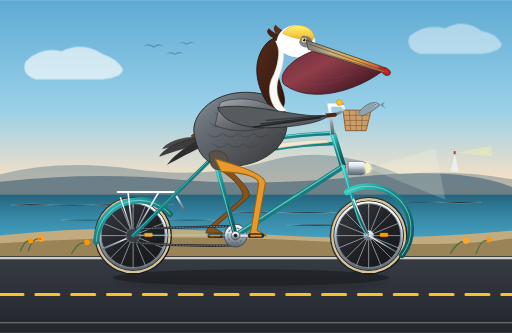
t = 0.00 s
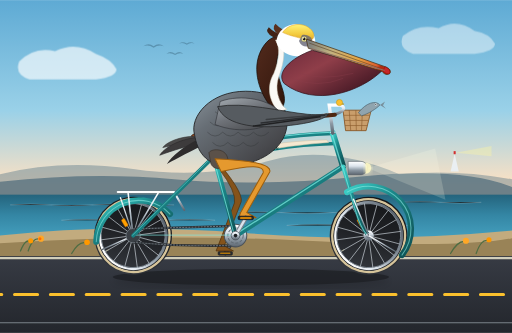
t = 1.67 s
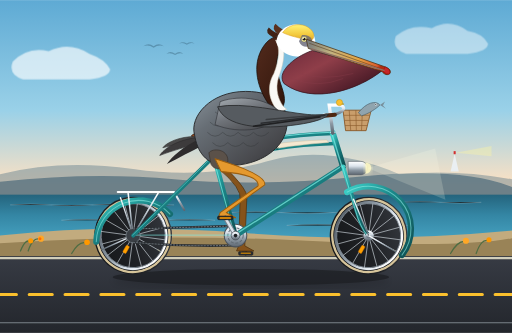
t = 3.33 s
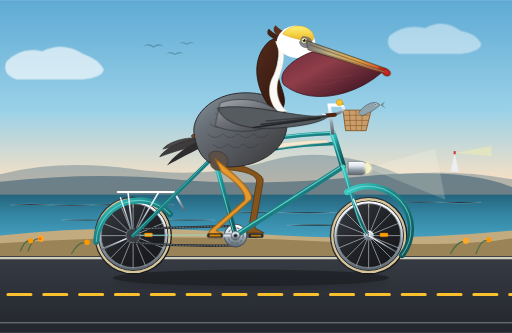
t = 5.00 s
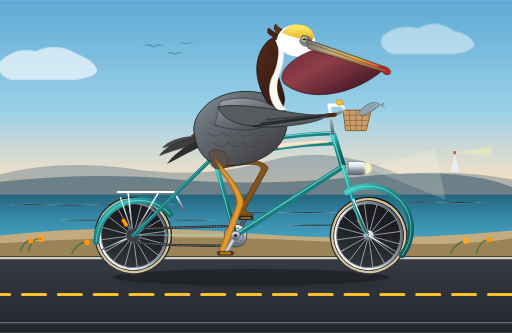
t = 6.67 s
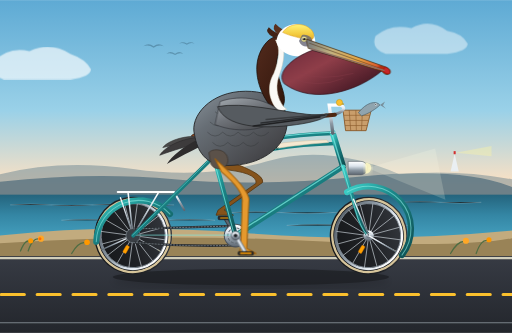
t = 8.33 s

The animated SVG that drew these frames (rendered in a browser with its animation timeline set to each time). Animation: 14 SMIL elements (animate=3,animateTransform=11); frames cover the first 8.33 s, repeats indefinitely.

<svg xmlns="http://www.w3.org/2000/svg" viewBox="0 0 1000 650" width="100%" height="100%">
  <defs>
    <!-- Sky & Atmosphere Gradients -->
    <linearGradient id="skyGrad" x1="0" y1="0" x2="0" y2="1">
      <stop offset="0%" stop-color="#5EAAD4" />
      <stop offset="45%" stop-color="#9AD1E8" />
      <stop offset="75%" stop-color="#FCE1C3" />
      <stop offset="100%" stop-color="#FED2A4" />
    </linearGradient>

    <linearGradient id="oceanGrad" x1="0" y1="0" x2="0" y2="1">
      <stop offset="0%" stop-color="#24647D" />
      <stop offset="40%" stop-color="#3486A4" />
      <stop offset="100%" stop-color="#4AA8C7" />
    </linearGradient>

    <linearGradient id="roadGrad" x1="0" y1="0" x2="0" y2="1">
      <stop offset="0%" stop-color="#373B44" />
      <stop offset="100%" stop-color="#23262C" />
    </linearGradient>

    <!-- Bicycle Gradients -->
    <linearGradient id="frameTeal" x1="0" y1="0" x2="1" y2="1">
      <stop offset="0%" stop-color="#3CD0C8" />
      <stop offset="40%" stop-color="#1B8789" />
      <stop offset="100%" stop-color="#0E5053" />
    </linearGradient>

    <linearGradient id="chromeGrad" x1="0" y1="0" x2="0" y2="1">
      <stop offset="0%" stop-color="#FFFFFF" />
      <stop offset="35%" stop-color="#DCE4EC" />
      <stop offset="65%" stop-color="#8E9AA5" />
      <stop offset="100%" stop-color="#5C6670" />
    </linearGradient>

    <linearGradient id="tireGrad" x1="0" y1="0" x2="1" y2="1">
      <stop offset="0%" stop-color="#3D4148" />
      <stop offset="50%" stop-color="#202226" />
      <stop offset="100%" stop-color="#111315" />
    </linearGradient>

    <linearGradient id="leatherGrad" x1="0" y1="0" x2="1" y2="1">
      <stop offset="0%" stop-color="#9E5328" />
      <stop offset="70%" stop-color="#663112" />
      <stop offset="100%" stop-color="#3B1806" />
    </linearGradient>

    <!-- Pelican Anatomy Gradients -->
    <linearGradient id="pouchGrad" x1="0" y1="0" x2="1" y2="0.8">
      <stop offset="0%" stop-color="#6E2B3B" />
      <stop offset="40%" stop-color="#8F3E49" />
      <stop offset="80%" stop-color="#56212D" />
      <stop offset="100%" stop-color="#3A171F" />
    </linearGradient>

    <linearGradient id="beakGrad" x1="0" y1="0" x2="1" y2="0.2">
      <stop offset="0%" stop-color="#6F747B" />
      <stop offset="35%" stop-color="#C2B280" />
      <stop offset="70%" stop-color="#E5A642" />
      <stop offset="95%" stop-color="#DE5D2C" />
      <stop offset="100%" stop-color="#B32B10" />
    </linearGradient>

    <linearGradient id="crownYellow" x1="0" y1="0" x2="0" y2="1">
      <stop offset="0%" stop-color="#FFF275" />
      <stop offset="60%" stop-color="#F3CA3E" />
      <stop offset="100%" stop-color="#DDA11E" />
    </linearGradient>

    <linearGradient id="chestnutNeck" x1="0" y1="0" x2="1" y2="1">
      <stop offset="0%" stop-color="#532B1D" />
      <stop offset="70%" stop-color="#381A0F" />
      <stop offset="100%" stop-color="#241008" />
    </linearGradient>

    <linearGradient id="pelicanBody" x1="0" y1="0" x2="1" y2="1">
      <stop offset="0%" stop-color="#88929A" />
      <stop offset="30%" stop-color="#676E75" />
      <stop offset="75%" stop-color="#494A4E" />
      <stop offset="100%" stop-color="#323336" />
    </linearGradient>

    <linearGradient id="wingCoverts" x1="0" y1="0" x2="0.8" y2="1">
      <stop offset="0%" stop-color="#A5ACB2" />
      <stop offset="50%" stop-color="#6E7278" />
      <stop offset="100%" stop-color="#46474A" />
    </linearGradient>

    <filter id="softShadow" x="-20%" y="-20%" width="140%" height="140%">
      <feGaussianBlur in="SourceAlpha" stdDeviation="6" />
      <feColorMatrix type="matrix" values="0 0 0 0 0   0 0 0 0 0   0 0 0 0 0  0 0 0 0.35 0" />
      <feOffset dx="0" dy="8" />
      <feBlend in="SourceGraphic" in2="blurOut" mode="normal" />
    </filter>

    <filter id="glowLight" x="-30%" y="-30%" width="160%" height="160%">
      <feGaussianBlur stdDeviation="4" result="blur" />
      <feComposite in="SourceGraphic" in2="blur" mode="over" />
    </filter>
  </defs>

  <!-- ==================== BACKGROUND: COASTAL SCENERY ==================== -->
  <!-- Sky -->
  <rect x="0" y="0" width="1000" height="480" fill="url(#skyGrad)" />

  <!-- Distant Clouds drifting slowly -->
  <g opacity="0.65">
    <path d="M 50 120 Q 80 90 120 100 Q 160 80 200 105 Q 230 115 240 135 Q 240 150 200 155 L 70 155 Q 40 145 50 120 Z" fill="#FFFFFF">
      <animateTransform attributeName="transform" type="translate" from="0,0" to="-300,0" dur="40s" repeatCount="indefinite" />
    </path>
    <path d="M 650 70 Q 680 45 720 55 Q 755 35 790 60 Q 820 65 830 85 Q 830 100 790 105 L 670 105 Q 640 95 650 70 Z" fill="#FFFFFF" opacity="0.7">
      <animateTransform attributeName="transform" type="translate" from="150,0" to="-250,0" dur="50s" repeatCount="indefinite" />
    </path>
  </g>

  <!-- Distant Santa Lucia / Big Sur Coastal Headland -->
  <path d="M 0 340 Q 120 310 260 330 T 520 315 T 780 340 Q 890 330 1000 350 L 1000 420 L 0 420 Z" fill="#4B6E82" opacity="0.4" />
  <path d="M 0 355 Q 180 335 340 350 T 700 345 T 1000 365 L 1000 430 L 0 430 Z" fill="#3D5F73" opacity="0.6" />

  <!-- Distant Pacific Ocean with shimmering waves -->
  <rect x="0" y="380" width="1000" height="100" fill="url(#oceanGrad)" />
  <g stroke="#FFFFFF" stroke-opacity="0.3" stroke-width="1.5">
    <path d="M 20 400 Q 60 397 100 400 T 180 400 T 260 400 T 340 400" />
    <path d="M 450 415 Q 500 412 550 415 T 650 415 T 750 415" />
    <path d="M 780 395 Q 820 392 860 395 T 940 395" />
    <path d="M 120 430 Q 170 427 220 430 T 320 430 T 420 430" />
    <path d="M 560 440 Q 620 437 680 440 T 800 440" />
  </g>

  <!-- Distant Lighthouse on Bluff -->
  <path d="M 880 335 L 888 300 L 896 335 Z" fill="#EAEFF2" />
  <rect x="886" y="295" width="4" height="6" fill="#D32F2F" />
  <polygon points="890,298 960,285 960,305" fill="#FFF59D" opacity="0.35" />

  <!-- Coastal Bluff / Dune in Middleground -->
  <path d="M 0 460 Q 220 435 480 455 T 1000 450 L 1000 500 L 0 500 Z" fill="#C2AB7E" />
  <path d="M 0 475 Q 300 455 600 470 T 1000 465 L 1000 515 L 0 515 Z" fill="#998357" />

  <!-- Wild California Golden Poppies & Coastal Scrub on Verge -->
  <g>
    <!-- Stems & foliage -->
    <path d="M 40 490 Q 50 465 60 472 M 55 490 Q 65 460 80 468 M 140 495 Q 155 468 170 475 M 880 495 Q 895 468 910 472 M 930 495 Q 940 465 955 470" stroke="#4F6D43" stroke-width="2.5" stroke-linecap="round" fill="none" />
    <!-- Orange Poppies -->
    <circle cx="60" cy="470" r="5" fill="#FF9800" />
    <circle cx="80" cy="466" r="6" fill="#FFA726" />
    <circle cx="78" cy="466" r="3" fill="#FF6D00" />
    <circle cx="170" cy="473" r="5.5" fill="#FF9800" />
    <circle cx="910" cy="470" r="6" fill="#FFA726" />
    <circle cx="955" cy="468" r="5" fill="#FF9800" />
  </g>

  <!-- Pavement / Highway 1 -->
  <rect x="0" y="500" width="1000" height="150" fill="url(#roadGrad)" />
  <line x1="0" y1="504" x2="1000" y2="504" stroke="#EDE8D0" stroke-width="4" opacity="0.85" />
  <line x1="0" y1="630" x2="1000" y2="630" stroke="#7A8288" stroke-width="2" />

  <!-- Animated Highway Dashed Center Line (Seamless Loop at wheel speed) -->
  <g>
    <line x1="0" y1="575" x2="1070" y2="575" stroke="#FBC02D" stroke-width="6" stroke-dasharray="45 25" stroke-linecap="round" />
    <animateTransform attributeName="transform" type="translate" from="0,0" to="-70,0" dur="0.298s" repeatCount="indefinite" />
  </g>

  <!-- Ground Shadow of Bicycle & Pelican (bobs gently with pedaling cadence) -->
  <ellipse cx="490" cy="542" rx="270" ry="16" fill="#000000" opacity="0.32" filter="url(#softShadow)">
    <animateTransform attributeName="transform" type="translate" values="0,0; 0,-1.5; 0,0.5; 0,-1.5; 0,0" dur="2s" repeatCount="indefinite" additive="sum" />
  </ellipse>


  <!-- ==================== FAR-SIDE MECHANICAL COMPONENTS ==================== -->

  <!-- Far Pedal & Far Crank Arm (180 deg out of phase with Near Crank) -->
  <!-- Bottom Bracket at (460, 460), Crank Radius = 40 -->
  <g>
    <!-- Revolves around Bottom Bracket Spindle (460, 460) -->
    <animateTransform attributeName="transform" type="rotate" from="180 460 460" to="540 460 460" dur="2s" repeatCount="indefinite" />
    <!-- Crank Arm -->
    <line x1="460" y1="460" x2="500" y2="460" stroke="#3A3F45" stroke-width="8" stroke-linecap="round" />
    <line x1="460" y1="460" x2="500" y2="460" stroke="#5E6770" stroke-width="4" stroke-linecap="round" />
    <!-- Far Pedal Platform (at radius 40, counter-rotates to stay level) -->
    <g transform="translate(500, 460)">
      <animateTransform attributeName="transform" type="rotate" from="0 0 0" to="-360 0 0" dur="2s" repeatCount="indefinite" additive="sum" />
      <circle cx="0" cy="0" r="3.5" fill="#1A1C1E" />
      <rect x="-14" y="-3.5" width="28" height="7" rx="2" fill="#2B2D31" stroke="#18191B" stroke-width="1" />
      <rect x="-10" y="-1.5" width="20" height="3" rx="1" fill="#D48800" opacity="0.8" />
    </g>
  </g>

  <!-- Far Leg of Pelican (180 deg out-of-phase motion, shaded darker for 3D depth) -->
  <path fill="#85531B" stroke="#54330E" stroke-width="1.5" stroke-linejoin="round">
    <animate attributeName="d" dur="2s" repeatCount="indefinite" calcMode="linear"
      values="
        M 416 305 Q 492 364 487 384 L 418 445 L 436 455 L 402 455 L 406 445 L 474 386 Q 478 364 428 330 Z;
        M 416 305 Q 504 354 499 374 L 423 425 L 441 435 L 407 435 L 411 425 L 486 376 Q 490 354 428 330 Z;
        M 416 305 Q 518 336 513 356 L 438 410 L 456 420 L 422 420 L 426 410 L 500 358 Q 504 336 428 330 Z;
        M 416 305 Q 526 317 521 337 L 458 405 L 476 415 L 442 415 L 446 405 L 508 339 Q 512 317 428 330 Z;
        M 416 305 Q 528 310 523 330 L 478 410 L 496 420 L 462 420 L 466 410 L 510 332 Q 514 310 428 330 Z;
        M 416 305 Q 526 317 521 337 L 493 425 L 511 435 L 477 435 L 481 425 L 508 339 Q 512 317 428 330 Z;
        M 416 305 Q 519 334 514 354 L 498 445 L 516 455 L 482 455 L 486 445 L 501 356 Q 505 334 428 330 Z;
        M 416 305 Q 505 353 500 373 L 493 465 L 511 475 L 477 475 L 481 465 L 487 375 Q 491 353 428 330 Z;
        M 416 305 Q 487 368 482 388 L 478 480 L 496 490 L 462 490 L 466 480 L 469 390 Q 473 368 428 330 Z;
        M 416 305 Q 476 374 471 394 L 458 485 L 476 495 L 442 495 L 446 485 L 458 396 Q 462 374 428 330 Z;
        M 416 305 Q 476 374 471 394 L 438 480 L 456 490 L 422 490 L 426 480 L 458 396 Q 462 374 428 330 Z;
        M 416 305 Q 482 371 477 391 L 423 465 L 441 475 L 407 475 L 411 465 L 464 393 Q 468 371 428 330 Z;
        M 416 305 Q 492 364 487 384 L 418 445 L 436 455 L 402 455 L 406 445 L 474 386 Q 478 364 428 330 Z
      " />
  </path>


  <!-- ==================== BICYCLE WHEELS (ROTATING) ==================== -->

  <!-- REAR WHEEL ASSEMBLY: Centered at (260, 460), Radius 76 -->
  <!-- Continuous rotation around its axle center point -->
  <g>
    <!-- Rotate 360 deg every 1s (2:1 cruiser gear ratio with pedaling cadence) -->
    <animateTransform attributeName="transform" type="rotate" from="0 260 460" to="360 260 460" dur="1s" repeatCount="indefinite" />

    <!-- Tire Outer & Tread -->
    <circle cx="260" cy="460" r="76" fill="url(#tireGrad)" />
    <!-- Classic Gumwall Sidewall -->
    <circle cx="260" cy="460" r="71" fill="none" stroke="#D6C49A" stroke-width="4.5" />
    <!-- Inner Tire Bead & Rim -->
    <circle cx="260" cy="460" r="67" fill="none" stroke="#22252A" stroke-width="2" />
    <circle cx="260" cy="460" r="65" fill="none" stroke="url(#chromeGrad)" stroke-width="4.5" />
    <circle cx="260" cy="460" r="62.5" fill="none" stroke="#87929C" stroke-width="1.5" />

    <!-- 16 Steel Spokes radiating from hub to rim -->
    <g stroke="#E8F0F8" stroke-width="1.2" opacity="0.85">
      <line x1="260" y1="452" x2="260" y2="397.5" />
      <line x1="265.7" y1="454.3" x2="304.2" y2="415.8" />
      <line x1="268" y1="460" x2="322.5" y2="460" />
      <line x1="265.7" y1="465.7" x2="304.2" y2="504.2" />
      <line x1="260" y1="468" x2="260" y2="522.5" />
      <line x1="254.3" y1="465.7" x2="215.8" y2="504.2" />
      <line x1="252" y1="460" x2="197.5" y2="460" />
      <line x1="254.3" y1="454.3" x2="215.8" y2="415.8" />
      <!-- Crossed tangentials -->
      <line x1="263" y1="453" x2="284.1" y2="401.4" />
      <line x1="267" y1="457" x2="318.6" y2="435.9" />
      <line x1="267" y1="463" x2="318.6" y2="484.1" />
      <line x1="263" y1="467" x2="284.1" y2="518.6" />
      <line x1="257" y1="467" x2="235.9" y2="518.6" />
      <line x1="253" y1="463" x2="201.4" y2="484.1" />
      <line x1="253" y1="457" x2="201.4" y2="435.9" />
      <line x1="257" y1="453" x2="235.9" y2="401.4" />
    </g>

    <!-- Amber Spoke Reflector -->
    <rect x="282" y="455" width="16" height="7" rx="2" fill="#FFA000" stroke="#CC7000" stroke-width="0.8" />

    <!-- Valve Stem -->
    <rect x="259" y="399" width="2" height="6" fill="#A5A58D" />
  </g>
  <!-- Rear Hub & Axle Nut (stationary perspective) -->
  <circle cx="260" cy="460" r="10" fill="url(#chromeGrad)" />
  <circle cx="260" cy="460" r="4.5" fill="#2C3238" />

  <!-- FRONT WHEEL ASSEMBLY: Centered at (720, 460), Radius 76 -->
  <!-- Continuous rotation around its axle center point -->
  <g>
    <!-- Rotate 360 deg every 1s -->
    <animateTransform attributeName="transform" type="rotate" from="0 720 460" to="360 720 460" dur="1s" repeatCount="indefinite" />

    <!-- Tire Outer & Tread -->
    <circle cx="720" cy="460" r="76" fill="url(#tireGrad)" />
    <!-- Classic Gumwall Sidewall -->
    <circle cx="720" cy="460" r="71" fill="none" stroke="#D6C49A" stroke-width="4.5" />
    <!-- Inner Tire Bead & Rim -->
    <circle cx="720" cy="460" r="67" fill="none" stroke="#22252A" stroke-width="2" />
    <circle cx="720" cy="460" r="65" fill="none" stroke="url(#chromeGrad)" stroke-width="4.5" />
    <circle cx="720" cy="460" r="62.5" fill="none" stroke="#87929C" stroke-width="1.5" />

    <!-- 16 Steel Spokes radiating from hub to rim -->
    <g stroke="#E8F0F8" stroke-width="1.2" opacity="0.85">
      <line x1="720" y1="452" x2="720" y2="397.5" />
      <line x1="725.7" y1="454.3" x2="764.2" y2="415.8" />
      <line x1="728" y1="460" x2="782.5" y2="460" />
      <line x1="725.7" y1="465.7" x2="764.2" y2="504.2" />
      <line x1="720" y1="468" x2="720" y2="522.5" />
      <line x1="714.3" y1="465.7" x2="675.8" y2="504.2" />
      <line x1="712" y1="460" x2="657.5" y2="460" />
      <line x1="714.3" y1="454.3" x2="675.8" y2="415.8" />
      <!-- Crossed tangentials -->
      <line x1="723" y1="453" x2="744.1" y2="401.4" />
      <line x1="727" y1="457" x2="778.6" y2="435.9" />
      <line x1="727" y1="463" x2="778.6" y2="484.1" />
      <line x1="723" y1="467" x2="744.1" y2="518.6" />
      <line x1="717" y1="467" x2="695.9" y2="518.6" />
      <line x1="713" y1="463" x2="661.4" y2="484.1" />
      <line x1="713" y1="457" x2="661.4" y2="435.9" />
      <line x1="717" y1="453" x2="695.9" y2="401.4" />
    </g>

    <!-- Amber Spoke Reflector -->
    <rect x="742" y="455" width="16" height="7" rx="2" fill="#FFA000" stroke="#CC7000" stroke-width="0.8" />

    <!-- Valve Stem -->
    <rect x="719" y="399" width="2" height="6" fill="#A5A58D" />
  </g>
  <!-- Front Hub & Axle Nut -->
  <circle cx="720" cy="460" r="10" fill="url(#chromeGrad)" />
  <circle cx="720" cy="460" r="4.5" fill="#2C3238" />


  <!-- ==================== BICYCLE FRAMEWORK & ACCESSORIES ==================== -->

  <!-- Rear Fender / Mudguard (Wraps rear wheel) -->
  <path d="M 188 472 A 83 83 0 0 1 332 418" fill="none" stroke="url(#frameTeal)" stroke-width="12" stroke-linecap="round" />
  <path d="M 188 472 A 83 83 0 0 1 332 418" fill="none" stroke="#8CEBE3" stroke-width="2" stroke-linecap="round" opacity="0.6" />
  <!-- Fender Stays -->
  <line x1="260" y1="460" x2="198" y2="488" stroke="url(#chromeGrad)" stroke-width="2.5" />
  <line x1="260" y1="460" x2="235" y2="385" stroke="url(#chromeGrad)" stroke-width="2.5" />

  <!-- Rear Luggage Rack -->
  <path d="M 230 375 L 340 375 L 360 410" fill="none" stroke="url(#chromeGrad)" stroke-width="4" stroke-linecap="round" stroke-linejoin="round" />
  <line x1="260" y1="460" x2="250" y2="375" stroke="url(#chromeGrad)" stroke-width="3" />
  <line x1="260" y1="460" x2="310" y2="375" stroke="url(#chromeGrad)" stroke-width="3" />
  <line x1="270" y1="375" x2="270" y2="385" stroke="url(#chromeGrad)" stroke-width="2" />
  <line x1="290" y1="375" x2="290" y2="385" stroke="url(#chromeGrad)" stroke-width="2" />

  <!-- Drivetrain: Rear Cog, Chain & Front Chainring -->
  <!-- Chain loops from Rear Axle (260, 460) to BB (460, 460) -->
  <circle cx="260" cy="460" r="14" fill="#3A3F45" stroke="#778088" stroke-width="1.5" />
  <!-- Lower chain run with natural catenary sag -->
  <path d="M 260 473 Q 360 482 460 479" fill="none" stroke="#25292D" stroke-width="4.5" />
  <path d="M 260 473 Q 360 482 460 479" fill="none" stroke="#757D84" stroke-width="1.8" stroke-dasharray="4 2" />
  <!-- Upper taut chain run -->
  <line x1="260" y1="447" x2="460" y2="441" stroke="#25292D" stroke-width="4.5" />
  <line x1="260" y1="447" x2="460" y2="441" stroke="#757D84" stroke-width="1.8" stroke-dasharray="4 2" />
  <!-- Chainring at Bottom Bracket (460, 460), radius 22 -->
  <circle cx="460" cy="460" r="22" fill="url(#chromeGrad)" stroke="#4A525A" stroke-width="2" />
  <circle cx="460" cy="460" r="15" fill="none" stroke="#636D76" stroke-width="2" stroke-dasharray="6 3" />
  <circle cx="460" cy="460" r="6" fill="#1B1E22" />

  <!-- MAIN FRAME TUBING (Classic Twin-Top-Tube Cruiser Geometry) -->
  <g stroke-linecap="round" stroke-linejoin="round">
    <!-- Chain Stays: BB(460, 460) -> Rear Axle(260, 460) -->
    <line x1="460" y1="460" x2="260" y2="460" stroke="url(#frameTeal)" stroke-width="8" />
    <line x1="460" y1="459" x2="260" y2="459" stroke="#7FECE5" stroke-width="1.8" opacity="0.7" />

    <!-- Seat Stays: Seat Lug(418, 305) -> Rear Axle(260, 460) -->
    <line x1="418" y1="305" x2="260" y2="460" stroke="url(#frameTeal)" stroke-width="7.5" />
    <line x1="417" y1="304" x2="259" y2="459" stroke="#7FECE5" stroke-width="1.5" opacity="0.6" />

    <!-- Down Tube: Head Tube Bottom(670, 325) -> BB(460, 460) -->
    <line x1="670" y1="325" x2="460" y2="460" stroke="url(#frameTeal)" stroke-width="11" />
    <line x1="669" y1="323" x2="459" y2="458" stroke="#7FECE5" stroke-width="2.5" opacity="0.7" />

    <!-- Seat Tube: BB(460, 460) -> Seat Lug(418, 305) -->
    <line x1="460" y1="460" x2="418" y2="305" stroke="url(#frameTeal)" stroke-width="9.5" />
    <line x1="458" y1="460" x2="416" y2="305" stroke="#7FECE5" stroke-width="2" opacity="0.7" />

    <!-- Retro Cruiser Dual Curved Top Tubes with Tank Insert -->
    <!-- Upper Curved Tube: Seat Lug(418, 305) -> Head Tube Top(650, 260) -->
    <path d="M 418 305 C 480 275, 570 262, 650 260" fill="none" stroke="url(#frameTeal)" stroke-width="8" />
    <path d="M 418 303 C 480 273, 570 260, 650 258" fill="none" stroke="#7FECE5" stroke-width="2" opacity="0.8" />
    <!-- Lower Curved Tube: (420, 320) -> (655, 280) -->
    <path d="M 420 320 C 485 295, 575 282, 655 280" fill="none" stroke="url(#frameTeal)" stroke-width="7" />
    <!-- Vintage Cruiser Tank Panel insert -->
    <path d="M 432 308 C 485 285, 560 275, 638 273 L 642 278 C 570 283, 490 295, 434 316 Z" fill="#F4E8D1" stroke="#D1C3A5" stroke-width="1" />
    <text x="502" y="293" font-family="'Trebuchet MS', 'Arial Black', sans-serif" font-size="7.5" font-weight="bold" fill="#0C4A4D" letter-spacing="1.5">PELICAN</text>

    <!-- Head Tube: (650, 260) -> (670, 325) -->
    <line x1="650" y1="260" x2="670" y2="325" stroke="url(#frameTeal)" stroke-width="12" />
    <line x1="648" y1="260" x2="668" y2="325" stroke="#7FECE5" stroke-width="2.5" opacity="0.7" />
    <rect x="645" y="257" width="10" height="4" rx="1" fill="url(#chromeGrad)" />
    <rect x="665" y="323" width="10" height="4" rx="1" fill="url(#chromeGrad)" />
  </g>

  <!-- Front Fork: From Crown(670, 325) curving down to Front Dropout(720, 460) -->
  <path d="M 670 325 L 696 410 Q 706 445, 720 460" fill="none" stroke="url(#frameTeal)" stroke-width="8" stroke-linecap="round" />
  <path d="M 669 325 L 694 410 Q 704 445, 718 460" fill="none" stroke="#7FECE5" stroke-width="2" stroke-linecap="round" opacity="0.7" />
  <circle cx="720" cy="460" r="5" fill="url(#chromeGrad)" />

  <!-- Front Fender / Mudguard -->
  <path d="M 678 375 A 83 83 0 0 1 785 498" fill="none" stroke="url(#frameTeal)" stroke-width="12" stroke-linecap="round" />
  <path d="M 678 375 A 83 83 0 0 1 785 498" fill="none" stroke="#8CEBE3" stroke-width="2" stroke-linecap="round" opacity="0.6" />
  <!-- Front Fender Stays -->
  <line x1="720" y1="460" x2="774" y2="492" stroke="url(#chromeGrad)" stroke-width="2.5" />
  <line x1="720" y1="460" x2="690" y2="388" stroke="url(#chromeGrad)" stroke-width="2.5" />

  <!-- Vintage Bullet Headlight on Fork Crown -->
  <g>
    <path d="M 680 315 L 705 315 C 712 315, 718 322, 718 328 C 718 334, 712 341, 705 341 L 680 341 Z" fill="url(#chromeGrad)" stroke="#4A525A" stroke-width="1" />
    <path d="M 714 317 A 11 11 0 0 1 714 339 Z" fill="#FFF9C4" opacity="0.9" filter="url(#glowLight)" />
    <!-- Warm Headlight Beam -->
    <polygon points="718,328 850,290 870,390" fill="#FFFDE7" opacity="0.18" />
  </g>

  <!-- Wicker Handlebar Basket & Catch of the Day -->
  <g>
    <path d="M 670 215 L 725 215 L 715 255 L 675 255 Z" fill="#C99E6B" stroke="#8A5A2B" stroke-width="1.8" />
    <!-- Wicker weft & warp lines -->
    <path d="M 672 225 L 722 225 M 673 235 L 719 235 M 674 245 L 717 245" stroke="#8A5A2B" stroke-width="1.2" />
    <path d="M 682 215 L 685 255 M 695 215 L 696 255 M 708 215 L 706 255" stroke="#8A5A2B" stroke-width="1.2" />
    <!-- Fresh fish poking out of basket -->
    <path d="M 700 220 C 715 200, 735 195, 742 205 C 735 212, 720 222, 706 226 Z" fill="#90A4AE" stroke="#455A64" stroke-width="1.2" />
    <circle cx="734" cy="204" r="2" fill="#FFFFFF" />
    <circle cx="734" cy="204" r="1" fill="#000000" />
    <polygon points="742,205 752,198 748,206 754,212" fill="#78909C" />
  </g>

  <!-- Handlebar Quill Stem & Cruiser Swept-Back Bars -->
  <!-- Stem rising from Head Tube Top(650, 260) -->
  <path d="M 650 260 L 643 205 L 660 205" fill="none" stroke="url(#chromeGrad)" stroke-width="6.5" stroke-linecap="round" />
  <!-- Swept-back Cruiser Handlebars -->
  <path d="M 660 205 C 675 205, 680 220, 642 225" fill="none" stroke="url(#chromeGrad)" stroke-width="6" stroke-linecap="round" />
  <!-- Handlebar Hand Grips -->
  <path d="M 654 224 L 634 226" stroke="#4E2711" stroke-width="8" stroke-linecap="round" />
  <circle cx="633" cy="226" r="4.5" fill="url(#chromeGrad)" />
  <!-- Classic Brass Bicycle Bell -->
  <circle cx="663" cy="200" r="6" fill="#FBC02D" stroke="#C49000" stroke-width="1" />
  <rect x="668" y="202" width="4" height="2" fill="#C49000" />

  <!-- Seatpost & Sprung Leather Saddle -->
  <!-- Chrome Seatpost extending from Seat Lug(418, 305) -->
  <line x1="418" y1="305" x2="408" y2="265" stroke="url(#chromeGrad)" stroke-width="7" stroke-linecap="round" />
  <!-- Dual Chrome Saddle Cushion Springs -->
  <path d="M 390 272 Q 394 280 390 286 M 400 273 Q 404 281 400 287" stroke="url(#chromeGrad)" stroke-width="3" fill="none" />
  <rect x="385" y="285" width="22" height="3" rx="1.5" fill="#4B535B" />
  <!-- Wide Cruiser Saddle -->
  <path d="M 374 266 C 374 258, 410 257, 436 266 C 444 269, 442 275, 430 275 C 410 275, 382 276, 374 266 Z" fill="url(#leatherGrad)" stroke="#260F03" stroke-width="1.5" />
  <!-- Copper Saddle Rivets -->
  <circle cx="380" cy="266" r="1.5" fill="#D78A58" />
  <circle cx="392" cy="265" r="1.5" fill="#D78A58" />
  <circle cx="404" cy="265" r="1.5" fill="#D78A58" />


  <!-- ==================== THE CALIFORNIA BROWN PELICAN ==================== -->
  <!-- Entire upper body sits on saddle and pedals with realistic kinetic dynamics -->
  <g id="pelicanRider">
    <!-- Subtle rhythmic body bobbing and weight shift synchronized with pedaling stroke -->
    <animateTransform attributeName="transform" type="translate"
                      values="0,0; 0,-3; 0,1; 0,-3; 0,0"
                      dur="2s" repeatCount="indefinite" additive="sum" />

    <!-- Tail Feathers resting gracefully behind saddle -->
    <g>
      <path d="M 382 268 C 350 268, 325 280, 318 290 C 335 286, 360 280, 385 278 Z" fill="#4A4949" stroke="#333333" stroke-width="1.2" />
      <path d="M 385 270 C 345 275, 320 292, 312 305 C 335 296, 365 288, 388 281 Z" fill="#3D3B3C" stroke="#2B2A2B" stroke-width="1.2" />
      <path d="M 388 274 C 360 286, 335 308, 326 322 C 348 310, 375 296, 395 286 Z" fill="#2E2C2D" />
    </g>

    <!-- Robust Torso / Main Body Plumage -->
    <path d="M 380 265 C 370 230, 410 180, 480 180 C 540 180, 565 210, 560 250 C 555 290, 510 325, 445 325 C 400 325, 385 295, 380 265 Z"
          fill="url(#pelicanBody)" stroke="#262729" stroke-width="1.8" />

    <!-- Layered Scalloped Feathers on Flank (Silvery-grey edged brown plumage) -->
    <g stroke="#2F3134" stroke-width="1.2" fill="none" opacity="0.6">
      <path d="M 420 220 Q 435 235 450 220 Q 465 235 480 220 Q 495 235 510 220" />
      <path d="M 410 240 Q 425 255 440 240 Q 455 255 470 240 Q 485 255 500 240 Q 515 255 530 240" />
      <path d="M 405 260 Q 420 275 435 260 Q 450 275 465 260 Q 480 275 495 260 Q 510 275 525 260" />
      <path d="M 415 280 Q 430 295 445 280 Q 460 295 475 280 Q 490 295 505 280" />
    </g>

    <!-- S-Curved Neck: Back Section (Chestnut brown hindneck) -->
    <path d="M 525 205 C 500 170, 490 120, 520 85 C 535 68, 560 68, 575 80 C 550 85, 532 110, 545 155 C 552 180, 562 195, 550 215 Z"
          fill="url(#chestnutNeck)" stroke="#1B0C06" stroke-width="1.5" />

    <!-- Graceful Feather Crest at Nape -->
    <path d="M 535 75 Q 515 65 525 55 Q 538 68 550 68 Z" fill="#422215" />
    <path d="M 545 70 Q 528 58 538 48 Q 550 60 560 62 Z" fill="#5A311E" />

    <!-- S-Curved Neck: Foreneck & Clean White Neck Side Striping -->
    <path d="M 545 80 C 560 90, 555 125, 545 150 C 535 175, 545 205, 560 215 L 545 220 C 525 200, 520 170, 535 145 C 545 120, 548 95, 538 80 Z"
          fill="#FAF9F5" stroke="#D3CEBF" stroke-width="1" />

    <!-- Head: Skull & Crown Plumage -->
    <path d="M 540 85 C 540 55, 575 40, 600 55 C 618 68, 620 90, 610 105 C 595 118, 550 115, 540 85 Z"
          fill="#FFFFFF" />
    <!-- Bright Golden-Yellow Crown / Forehead -->
    <path d="M 552 65 C 565 46, 595 45, 608 60 C 615 68, 615 78, 605 82 C 585 75, 565 72, 552 65 Z"
          fill="url(#crownYellow)" stroke="#DDA11E" stroke-width="1" />

    <!-- Facial Bare Skin & Keen Pelican Eye -->
    <path d="M 590 70 C 602 68, 612 75, 610 88 C 602 96, 588 94, 584 82 Z" fill="#656575" opacity="0.8" />
    <!-- Eye: Light Straw-Yellow Iris with Sharp Dark Pupil -->
    <circle cx="594" cy="78" r="5.5" fill="#FFF59D" stroke="#424242" stroke-width="0.8" />
    <circle cx="594" cy="78" r="2.8" fill="#151516" />
    <circle cx="592.5" cy="76" r="1.2" fill="#FFFFFF" /> <!-- Sparkle/Catchlight -->

    <!-- Giant Pouch (Gular Pouch): Extends from throat under lower mandible -->
    <!-- Gentle elastic pouch breathing animation -->
    <g>
      <path d="M 555 165 C 540 145, 570 115, 610 100 L 748 138 C 700 175, 610 205, 555 165 Z"
            fill="url(#pouchGrad)" stroke="#38141D" stroke-width="1.5">
        <animate attributeName="d" dur="3s" repeatCount="indefinite"
          values="
            M 555 165 C 540 145, 570 115, 610 100 L 748 138 C 700 175, 610 205, 555 165 Z;
            M 555 165 C 538 143, 568 115, 610 100 L 748 138 C 705 183, 615 212, 555 165 Z;
            M 555 165 C 540 145, 570 115, 610 100 L 748 138 C 700 175, 610 205, 555 165 Z
          " />
      </path>
      <!-- Elastic vascular fold lines on pouch -->
      <path d="M 585 145 Q 630 160 690 145 M 570 155 Q 620 175 670 155" stroke="#8A3D4C" stroke-width="1.2" fill="none" opacity="0.6" />
    </g>

    <!-- Massive Bill: Upper Mandible (Culmen) ending in Hooked Nail -->
    <!-- Extends from (595, 78) out to tip at (760, 138) -->
    <path d="M 598 78 L 752 132 C 758 134, 764 138, 762 144 C 758 150, 750 147, 746 141 L 602 96 Z"
          fill="url(#beakGrad)" stroke="#4A3418" stroke-width="1.5" stroke-linejoin="round" />
    <!-- Lateral beak groove -->
    <path d="M 604 86 L 742 135" stroke="#5C4228" stroke-width="1.2" fill="none" />
    <!-- Downcurved Maxillary Hook at Tip -->
    <path d="M 752 132 Q 764 137 761 146 Q 755 148 748 141 Z" fill="#C62828" stroke="#7F0000" stroke-width="0.8" />

    <!-- Lower Mandible (Rami) -->
    <path d="M 608 97 L 750 139" stroke="#8D6E63" stroke-width="2.5" stroke-linecap="round" fill="none" />

    <!-- Near Wing (Folded gracefully with primaries extending to Handlebar Grip) -->
    <!-- Pelican holds handlebar grip at (638, 225) with its wing tip / primary coverts! -->
    <g>
      <!-- Greater Scapulars & Wing Bow -->
      <path d="M 430 200 C 470 185, 530 195, 550 225 C 530 255, 470 265, 420 245 Z" fill="url(#wingCoverts)" stroke="#303236" stroke-width="1.2" />
      <!-- Folded Wing Outer Contour -->
      <path d="M 425 210 C 475 200, 550 220, 600 225 C 625 227, 638 226, 642 225 C 635 233, 615 240, 580 245 C 510 255, 440 250, 425 210 Z"
            fill="#565B60" stroke="#252628" stroke-width="1.5" />
      <!-- Layered Primary Flight Feathers reaching and clasping the grip -->
      <path d="M 520 235 L 638 225" stroke="#3A3D40" stroke-width="3" stroke-linecap="round" />
      <path d="M 510 242 L 634 227" stroke="#2B2D30" stroke-width="3" stroke-linecap="round" />
      <path d="M 495 248 L 625 230" stroke="#202123" stroke-width="3" stroke-linecap="round" />
    </g>

    <!-- Feathered Fluff / "Trouser" Cuff over Near Hip -->
    <path d="M 408 300 C 415 290, 445 292, 445 315 C 445 332, 420 338, 412 322 Z" fill="#5B5149" stroke="#38302A" stroke-width="1.2" />
  </g>


  <!-- ==================== SYNCHRONIZED NEAR LEG & FOOT ==================== -->
  <!-- Hip Joint seated at (430, 315). Foot stays precisely locked onto near pedal at (500, 460) -->
  <!-- Fully continuous 12-keyframe kinematic animation synchronized with crank rotation -->
  <path fill="#E5992E" stroke="#9E5F0D" stroke-width="2" stroke-linejoin="round">
    <animate attributeName="d" dur="2s" repeatCount="indefinite" calcMode="linear"
      values="
        M 420 310 Q 523 339 518 359 L 502 450 L 520 460 L 486 460 L 490 450 L 505 361 Q 509 339 432 335 Z;
        M 420 310 Q 509 358 504 378 L 497 470 L 515 480 L 481 480 L 485 470 L 491 380 Q 495 358 432 335 Z;
        M 420 310 Q 491 373 486 393 L 482 485 L 500 495 L 466 495 L 470 485 L 473 395 Q 477 373 432 335 Z;
        M 420 310 Q 480 379 475 399 L 462 490 L 480 500 L 446 500 L 450 490 L 462 401 Q 466 379 432 335 Z;
        M 420 310 Q 480 379 475 399 L 442 485 L 460 495 L 426 495 L 430 485 L 462 401 Q 466 379 432 335 Z;
        M 420 310 Q 486 376 481 396 L 427 470 L 445 480 L 411 480 L 415 470 L 468 398 Q 472 376 432 335 Z;
        M 420 310 Q 496 369 491 389 L 422 450 L 440 460 L 406 460 L 410 450 L 478 391 Q 482 369 432 335 Z;
        M 420 310 Q 508 359 503 379 L 427 430 L 445 440 L 411 440 L 415 430 L 490 381 Q 494 359 432 335 Z;
        M 420 310 Q 522 341 517 361 L 442 415 L 460 425 L 426 425 L 430 415 L 504 363 Q 508 341 432 335 Z;
        M 420 310 Q 530 322 525 342 L 462 410 L 480 420 L 446 420 L 450 410 L 512 344 Q 516 322 432 335 Z;
        M 420 310 Q 532 315 527 335 L 482 415 L 500 425 L 466 425 L 470 415 L 514 337 Q 518 315 432 335 Z;
        M 420 310 Q 530 322 525 342 L 497 430 L 515 440 L 481 440 L 485 430 L 512 344 Q 516 322 432 335 Z;
        M 420 310 Q 523 339 518 359 L 502 450 L 520 460 L 486 460 L 490 450 L 505 361 Q 509 339 432 335 Z
      " />
  </path>


  <!-- ==================== NEAR CRANK & NEAR PEDAL ==================== -->
  <!-- Revolve around Bottom Bracket Spindle (460, 460) -->
  <g>
    <!-- Revolves clockwise 360 deg every 2s -->
    <animateTransform attributeName="transform" type="rotate"
                      from="0 460 460" to="360 460 460"
                      dur="2s" repeatCount="indefinite" />

    <!-- Polished Chrome Crank Arm: Length = 40px -->
    <line x1="460" y1="460" x2="500" y2="460" stroke="#7A848E" stroke-width="8.5" stroke-linecap="round" />
    <line x1="460" y1="460" x2="500" y2="460" stroke="#DCE4EC" stroke-width="4.5" stroke-linecap="round" />

    <!-- Near Pedal Platform: Mounted at (500, 460) -->
    <!-- Counter-rotates by -360 deg so the platform stays level for the foot -->
    <g transform="translate(500, 460)">
      <animateTransform attributeName="transform" type="rotate"
                        from="0 0 0" to="-360 0 0"
                        dur="2s" repeatCount="indefinite" additive="sum" />
      <!-- Axle Bolt -->
      <circle cx="0" cy="0" r="4" fill="#202224" />
      <!-- Non-slip Rubber Pedal Body -->
      <rect x="-15" y="-3.5" width="30" height="7" rx="2.5" fill="#282A2E" stroke="#131416" stroke-width="1.2" />
      <!-- Bright Amber Safety Reflector -->
      <rect x="-11" y="-1.5" width="22" height="3" rx="1" fill="#FFA000" stroke="#D47A00" stroke-width="0.5" />
    </g>
  </g>

  <!-- Bottom Bracket Bearing Dust Cap (Foremost central hub) -->
  <circle cx="460" cy="460" r="8.5" fill="url(#chromeGrad)" stroke="#4A525A" stroke-width="1.5" />
  <circle cx="460" cy="460" r="3.5" fill="#1C1F22" />

  <!-- ==================== FOREGROUND DETAILS ==================== -->
  <!-- Flying pelican flock silhouette high on the horizon -->
  <g opacity="0.35" fill="#264A5F">
    <path d="M 280 90 Q 290 82 300 90 Q 310 82 320 90 Q 310 86 300 93 Q 290 86 280 90 Z" />
    <path d="M 325 105 Q 333 98 342 105 Q 350 98 358 105 Q 350 102 342 107 Q 333 102 325 105 Z" />
    <path d="M 350 85 Q 357 80 365 85 Q 372 80 380 85 Q 372 82 365 87 Q 357 82 350 85 Z" />
  </g>
</svg>
